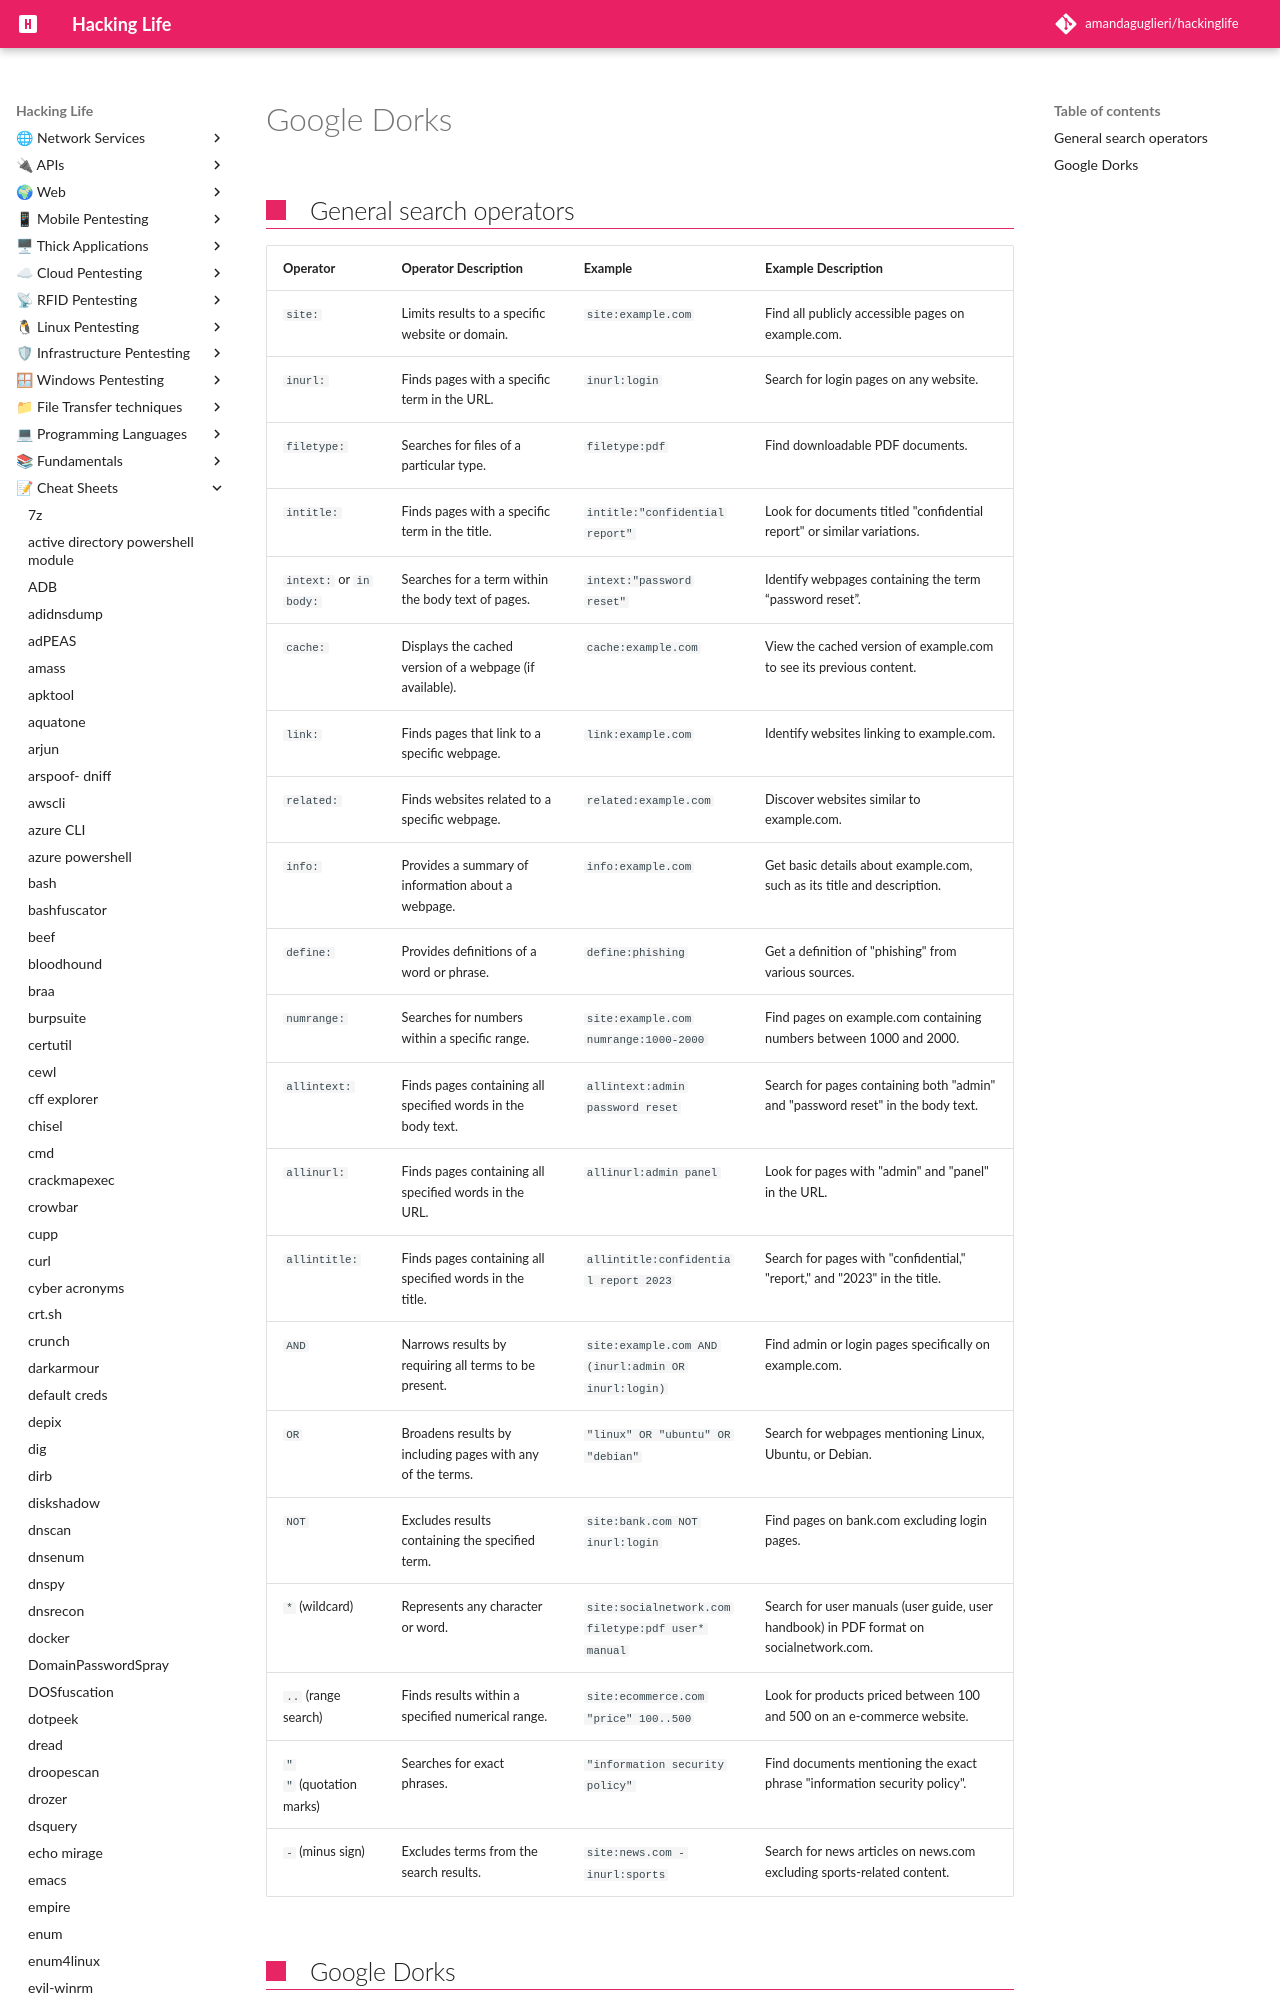

repository: amandaguglieri/hackinglife · page: google-dorks/index.html · generator: mkdocs

---
title: Google dorks
author: amandaguglieri
draft: false
TableOfContents: true
tags:
  - reconnaissance
  - scanning
  - osint 
  - dorking
---
# Google Dorks


## General search operators

| Operator                | Operator Description                                         | Example                                             | Example Description                                                                     |
| :---------------------- | :----------------------------------------------------------- | :-------------------------------------------------- | :-------------------------------------------------------------------------------------- |
| `site:`                 | Limits results to a specific website or domain.              | `site:example.com`                                  | Find all publicly accessible pages on example.com.                                      |
| `inurl:`                | Finds pages with a specific term in the URL.                 | `inurl:login`                                       | Search for login pages on any website.                                                  |
| `filetype:`             | Searches for files of a particular type.                     | `filetype:pdf`                                      | Find downloadable PDF documents.                                                        |
| `intitle:`              | Finds pages with a specific term in the title.               | `intitle:"confidential report"`                     | Look for documents titled "confidential report" or similar variations.                  |
| `intext:` or `inbody:`  | Searches for a term within the body text of pages.           | `intext:"password reset"`                           | Identify webpages containing the term “password reset”.                                 |
| `cache:`                | Displays the cached version of a webpage (if available).     | `cache:example.com`                                 | View the cached version of example.com to see its previous content.                     |
| `link:`                 | Finds pages that link to a specific webpage.                 | `link:example.com`                                  | Identify websites linking to example.com.                                               |
| `related:`              | Finds
